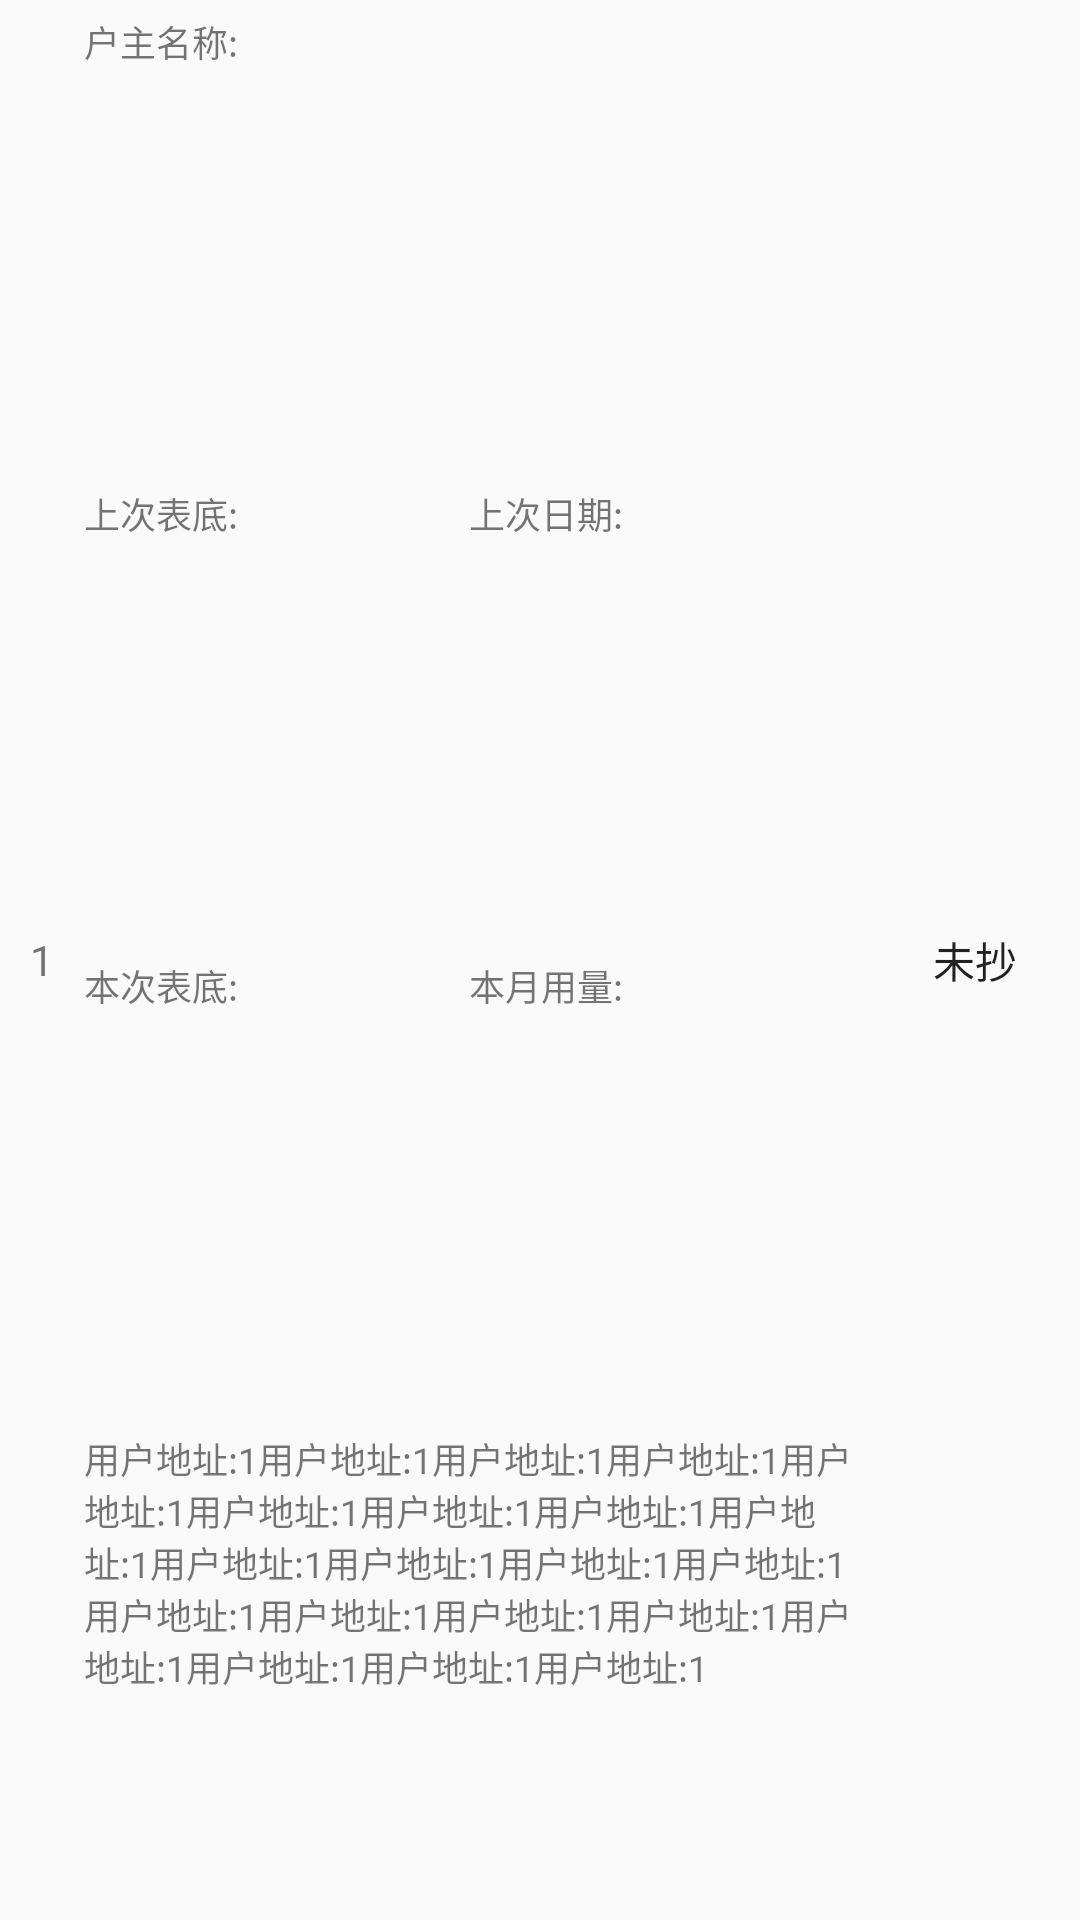

This screen was rendered from an Android layout file. Write that file and the resources it references.
<!-- AndroidManifest.xml: application theme AppTheme -->
<!-- res/layout/user_meter_item.xml -->
<?xml version="1.0" encoding="utf-8"?>

<FrameLayout xmlns:android="http://schemas.android.com/apk/res/android"
    android:layout_width="match_parent"
    android:layout_height="wrap_content">
    <RelativeLayout
        android:id="@+id/user_meter_item_container"
        android:layout_width="match_parent"
        android:layout_height="wrap_content"
        android:background="?android:attr/selectableItemBackground"
        android:clickable="true">
        <TextView
            android:id="@+id/user_meter_item_index"
            android:layout_width="wrap_content"
            android:layout_height="wrap_content"
            android:layout_alignParentLeft="true"
            android:layout_centerVertical="true"
            android:layout_marginLeft="10dp"
            android:layout_marginRight="10dp"
            android:text="1" />

        <LinearLayout
            android:layout_width="wrap_content"
            android:layout_height="match_parent"
            android:layout_marginTop="5dp"
            android:layout_marginBottom="5dp"
            android:layout_toLeftOf="@+id/user_meter_item_enter"
            android:layout_toRightOf="@+id/user_meter_item_index"
            android:orientation="vertical">

            <LinearLayout
                android:layout_width="match_parent"
                android:layout_height="0dp"
                android:layout_weight="1"
                android:orientation="horizontal">

                <TextView
                    android:id="@+id/user_meter_item_name"
                    android:layout_width="0dp"
                    android:layout_height="wrap_content"
                    android:layout_weight="1"
                    android:singleLine="true"
                    android:text="户主名称:"
                    android:textSize="@dimen/list_item_text_size" />

                <TextView
                    android:id="@+id/user_meter_item_average_data"
                    android:layout_width="0dp"
                    android:layout_height="wrap_content"
                    android:layout_weight="1"
                    android:singleLine="true"
                    android:text="平均用量:"
                    android:visibility="gone"
                    android:textSize="@dimen/list_item_text_size" />
            </LinearLayout>
        <LinearLayout
            android:layout_width="match_parent"
            android:layout_height="0dp"
            android:layout_weight="1"
            android:orientation="horizontal">
            <TextView
                android:id="@+id/user_meter_item_last_read"
                android:layout_width="0dp"
                android:layout_height="wrap_content"
                android:layout_weight="1"
                android:singleLine="true"
                android:text="上次表底:"
                android:textSize="@dimen/list_item_text_size" />
            <TextView
                android:id="@+id/user_meter_item_last_read_date"
                android:layout_width="0dp"
                android:layout_height="wrap_content"
                android:layout_weight="1"
                android:singleLine="true"
                android:text="上次日期:"
                android:textSize="@dimen/list_item_text_size" />
            </LinearLayout>
            <LinearLayout
                android:layout_width="match_parent"
                android:layout_height="0dp"
                android:layout_weight="1"
                android:orientation="horizontal">

                <TextView
                    android:id="@+id/user_meter_item_this_read"
                    android:layout_width="0dp"
                    android:layout_height="wrap_content"
                    android:layout_weight="1"
                    android:singleLine="true"
                    android:text="本次表底:"
                    android:textSize="@dimen/list_item_text_size" />

                <TextView
                    android:id="@+id/user_meter_item_this_data"
                    android:layout_width="0dp"
                    android:layout_height="wrap_content"
                    android:layout_weight="1"
                    android:singleLine="true"
                    android:text="本月用量:"
                    android:textSize="@dimen/list_item_text_size" />
            </LinearLayout>

            <TextView
                android:id="@+id/user_meter_item_addr"
                android:layout_width="match_parent"
                android:layout_height="0dp"
                android:layout_weight="1"
                android:text="用户地址:1用户地址:1用户地址:1用户地址:1用户地址:1用户地址:1用户地址:1用户地址:1用户地址:1用户地址:1用户地址:1用户地址:1用户地址:1用户地址:1用户地址:1用户地址:1用户地址:1用户地址:1用户地址:1用户地址:1用户地址:1"
                android:textSize="@dimen/list_item_text_size"
                />

        </LinearLayout>

        <Button
            android:id="@+id/user_meter_item_enter"
            android:background="?android:attr/selectableItemBackground"
            android:layout_width="@dimen/list_item_height"
            android:layout_height="@dimen/list_item_height"
            android:layout_alignParentRight="true"
            android:layout_centerVertical="true"
            android:layout_marginLeft="5dp"
            android:text="未抄" />
    </RelativeLayout>
</FrameLayout>
<!-- resources referenced by this layout -->
<resources>
  <dimen name="list_item_height">70dp</dimen>
  <dimen name="list_item_text_size">12sp</dimen>
  <style name="AppTheme" parent="Theme.AppCompat.Light.DarkActionBar">
          
      </style>
</resources>
